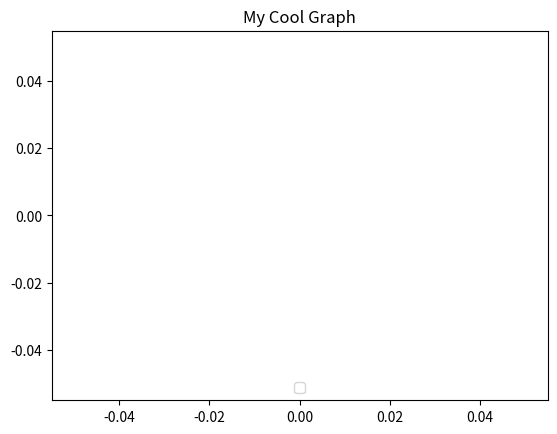

Python code for this plot:
import matplotlib.pyplot as plt
import numpy as np
x=np.arange(4,-4,.1)
y=np.sin(x)
y2=np.square(x)
y3=np.square(x-2)
plt.plot(x,y,'r-*')
plt.title('My Cool Graph')
plt.legend(loc = 'lower center')
plt.show()
